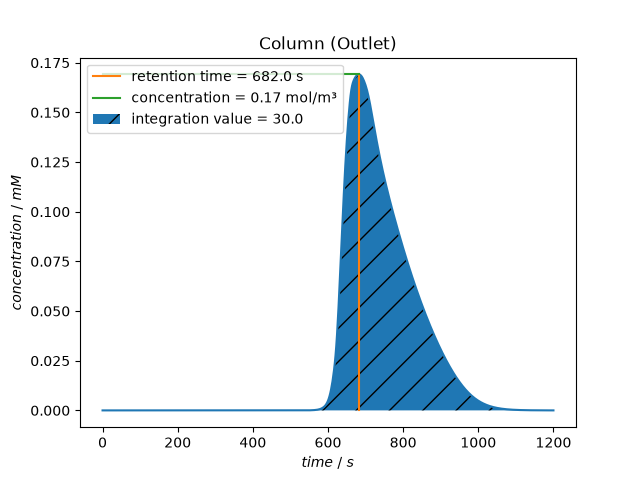

Data behind this chart, as committed beside it:
time, outlet_concentration_Protein_A
0.0, 0.0
2.0, -1.2151957159728113e-18
4.0, -6.9373329552239624e-18
6.0, -6.629052817601318e-18
8.0, -4.0068436591139e-18
10.0, -9.955614990937655e-19
12.0, 2.1506574716892377e-18
14.0, 7.68418277383045e-18
16.0, 1.974421992461522e-17
18.0, 4.0665546236965014e-17
20.0, 7.248571548567577e-17
22.0, 1.2105157922211607e-16
24.0, 1.8384240879554846e-16
26.0, 2.539071088079302e-16
28.0, 3.2207396934096627e-16
30.0, 3.529944044469705e-16
32.0, 3.1726060409456906e-16
34.0, 2.0887168244143134e-16
36.0, 2.512273996708951e-17
38.0, -5.076798359966845e-16
40.0, -1.211413604916727e-15
42.0, -1.992181118002807e-15
44.0, -2.803101543501976e-15
46.0, -3.595985000687829e-15
48.0, -4.3329311450564286e-15
50.0, -4.98658775135577e-15
52.0, -5.538327970548149e-15
54.0, -5.975670516904474e-15
56.0, -6.2894181566683066e-15
58.0, -6.466509520893776e-15
60.0, -6.486442570398679e-15
62.0, -6.54667956527898e-15
64.0, -6.124615930389416e-15
66.0, -1.2327155262921468e-11
68.0, -2.532761693248589e-11
70.0, -3.487669546802634e-11
72.0, -4.127787294836974e-11
74.0, -4.4923305821765274e-11
76.0, -4.6231026400507814e-11
78.0, -4.5615915065469084e-11
80.0, -4.3476957939107025e-11
82.0, -4.018795980208531e-11
84.0, -3.609077604731483e-11
86.0, -3.1511457227917395e-11
88.0, -2.7064994593813612e-11
90.0, -2.2900141758018468e-11
92.0, -1.9046335151985447e-11
94.0, -1.5512961477328356e-11
96.0, -1.2308567477419951e-11
98.0, -9.434733883019786e-12
100.0, -6.888366372435376e-12
102.0, -4.660990446565996e-12
104.0, -2.7272071648417435e-12
106.0, -1.0798064466066678e-12
108.0, 2.138512931126695e-13
110.0, 6.857041665276891e-13
112.0, 1.0889603589835616e-12
114.0, 1.4257138395621663e-12
116.0, 1.6971341283021141e-12
118.0, 1.906153360039273e-12
... 541 more rows
